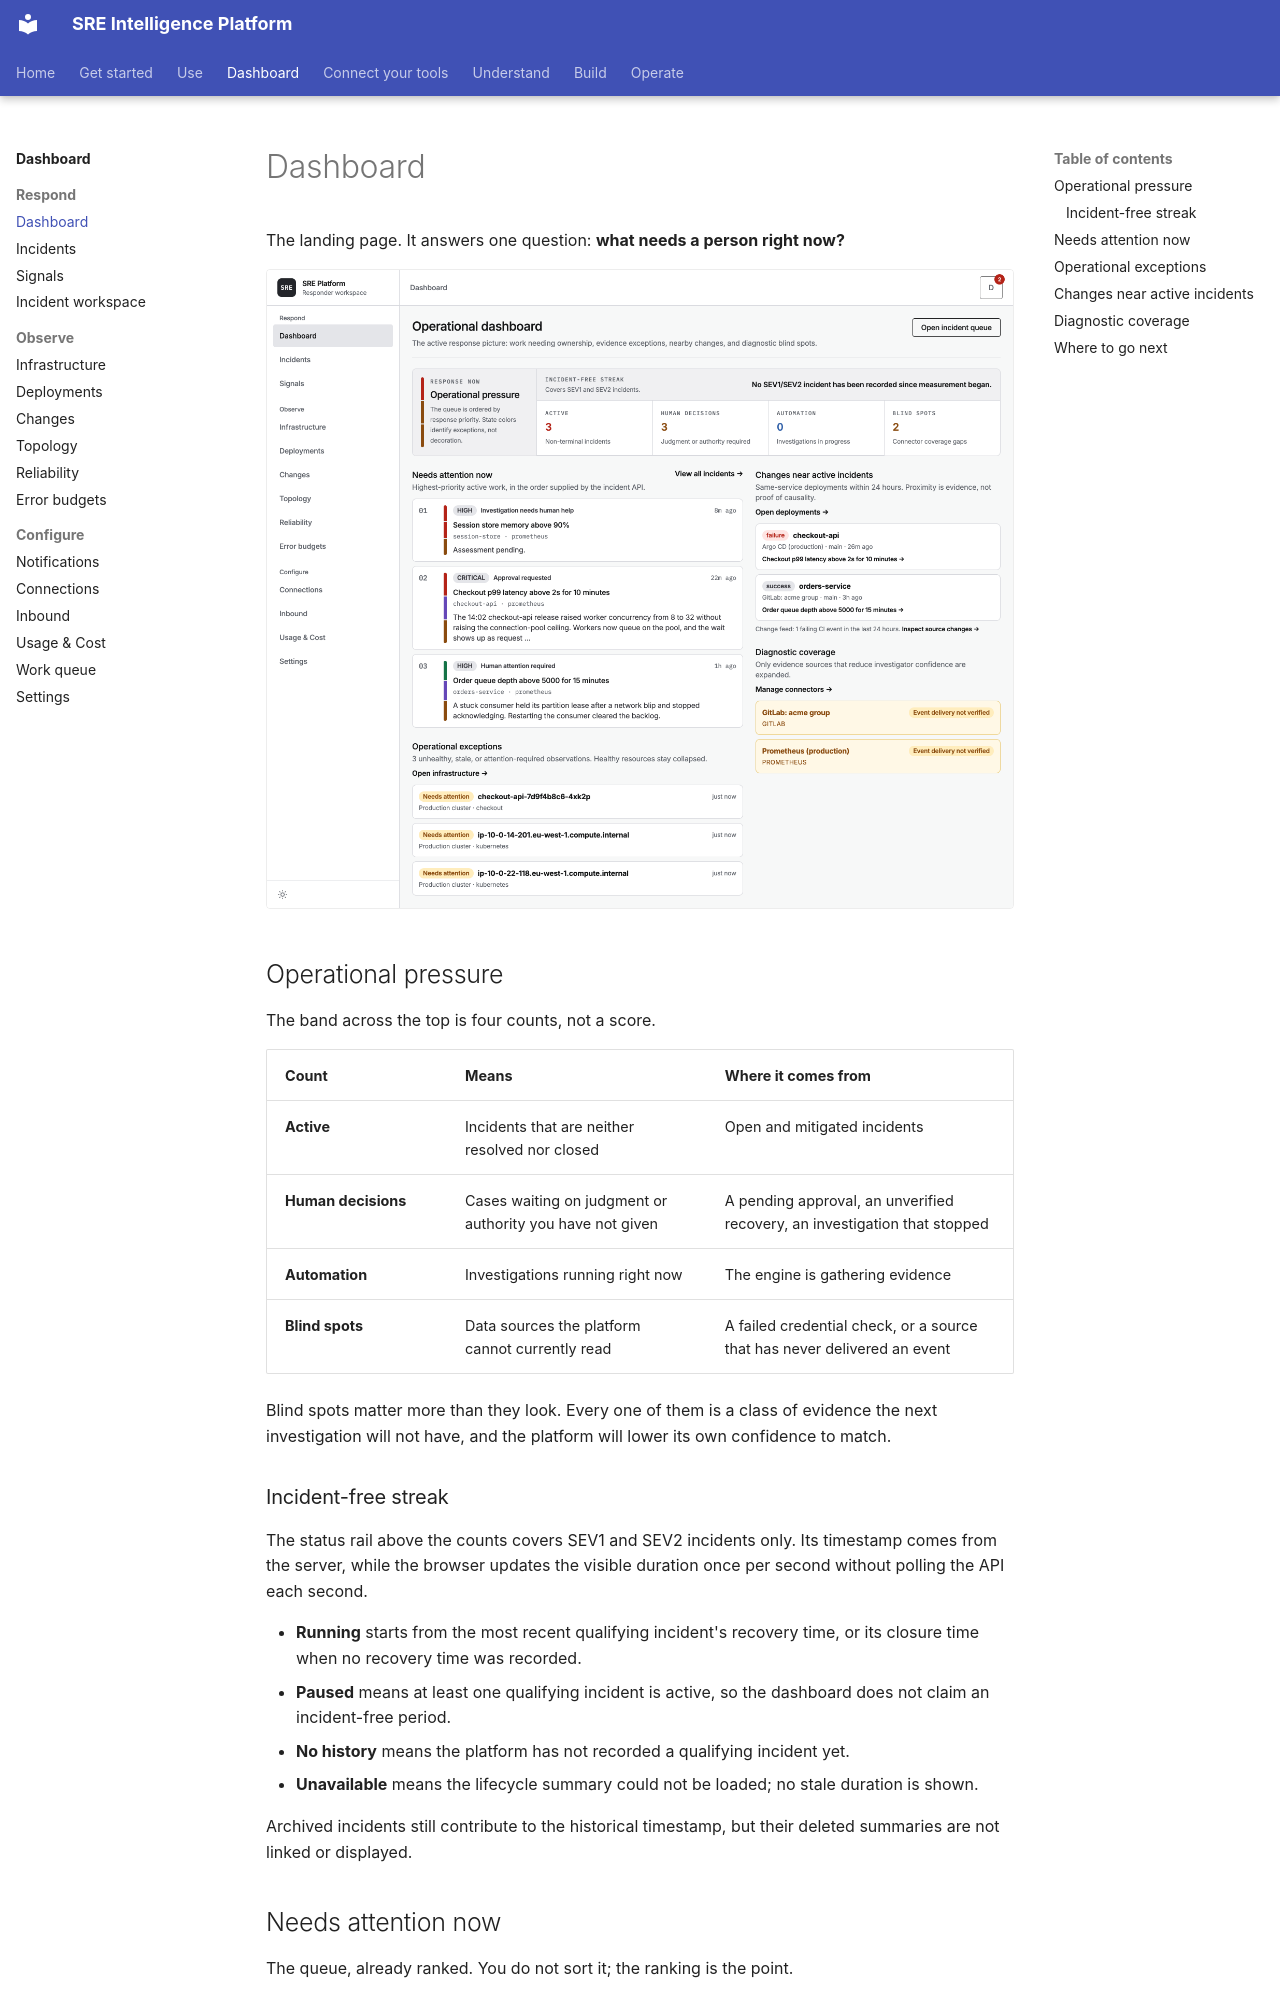

repository: chrisleekr/sre-platform · page: dashboard/overview/index.html · generator: mkdocs

# Dashboard

The landing page. It answers one question: **what needs a person right now?**

![The operational dashboard](../assets/screenshots/overview-light.png#only-light)
![The operational dashboard](../assets/screenshots/overview-dark.png#only-dark)

## Operational pressure

The band across the top is four counts, not a score.

| Count | Means | Where it comes from |
| --- | --- | --- |
| **Active** | Incidents that are neither resolved nor closed | Open and mitigated incidents |
| **Human decisions** | Cases waiting on judgment or authority you have not given | A pending approval, an unverified recovery, an investigation that stopped |
| **Automation** | Investigations running right now | The engine is gathering evidence |
| **Blind spots** | Data sources the platform cannot currently read | A failed credential check, or a source that has never delivered an event |

Blind spots matter more than they look. Every one of them is a class of evidence the next
investigation will not have, and the platform will lower its own confidence to match.

### Incident-free streak

The status rail above the counts covers SEV1 and SEV2 incidents only. Its timestamp comes from the
server, while the browser updates the visible duration once per second without polling the API each
second.

- **Running** starts from the most recent qualifying incident's recovery time, or its closure time
  when no recovery time was recorded.
- **Paused** means at least one qualifying incident is active, so the dashboard does not claim an
  incident-free period.
- **No history** means the platform has not recorded a qualifying incident yet.
- **Unavailable** means the lifecycle summary could not be loaded; no stale duration is shown.

Archived incidents still contribute to the historical timestamp, but their deleted summaries are
not linked or displayed.
